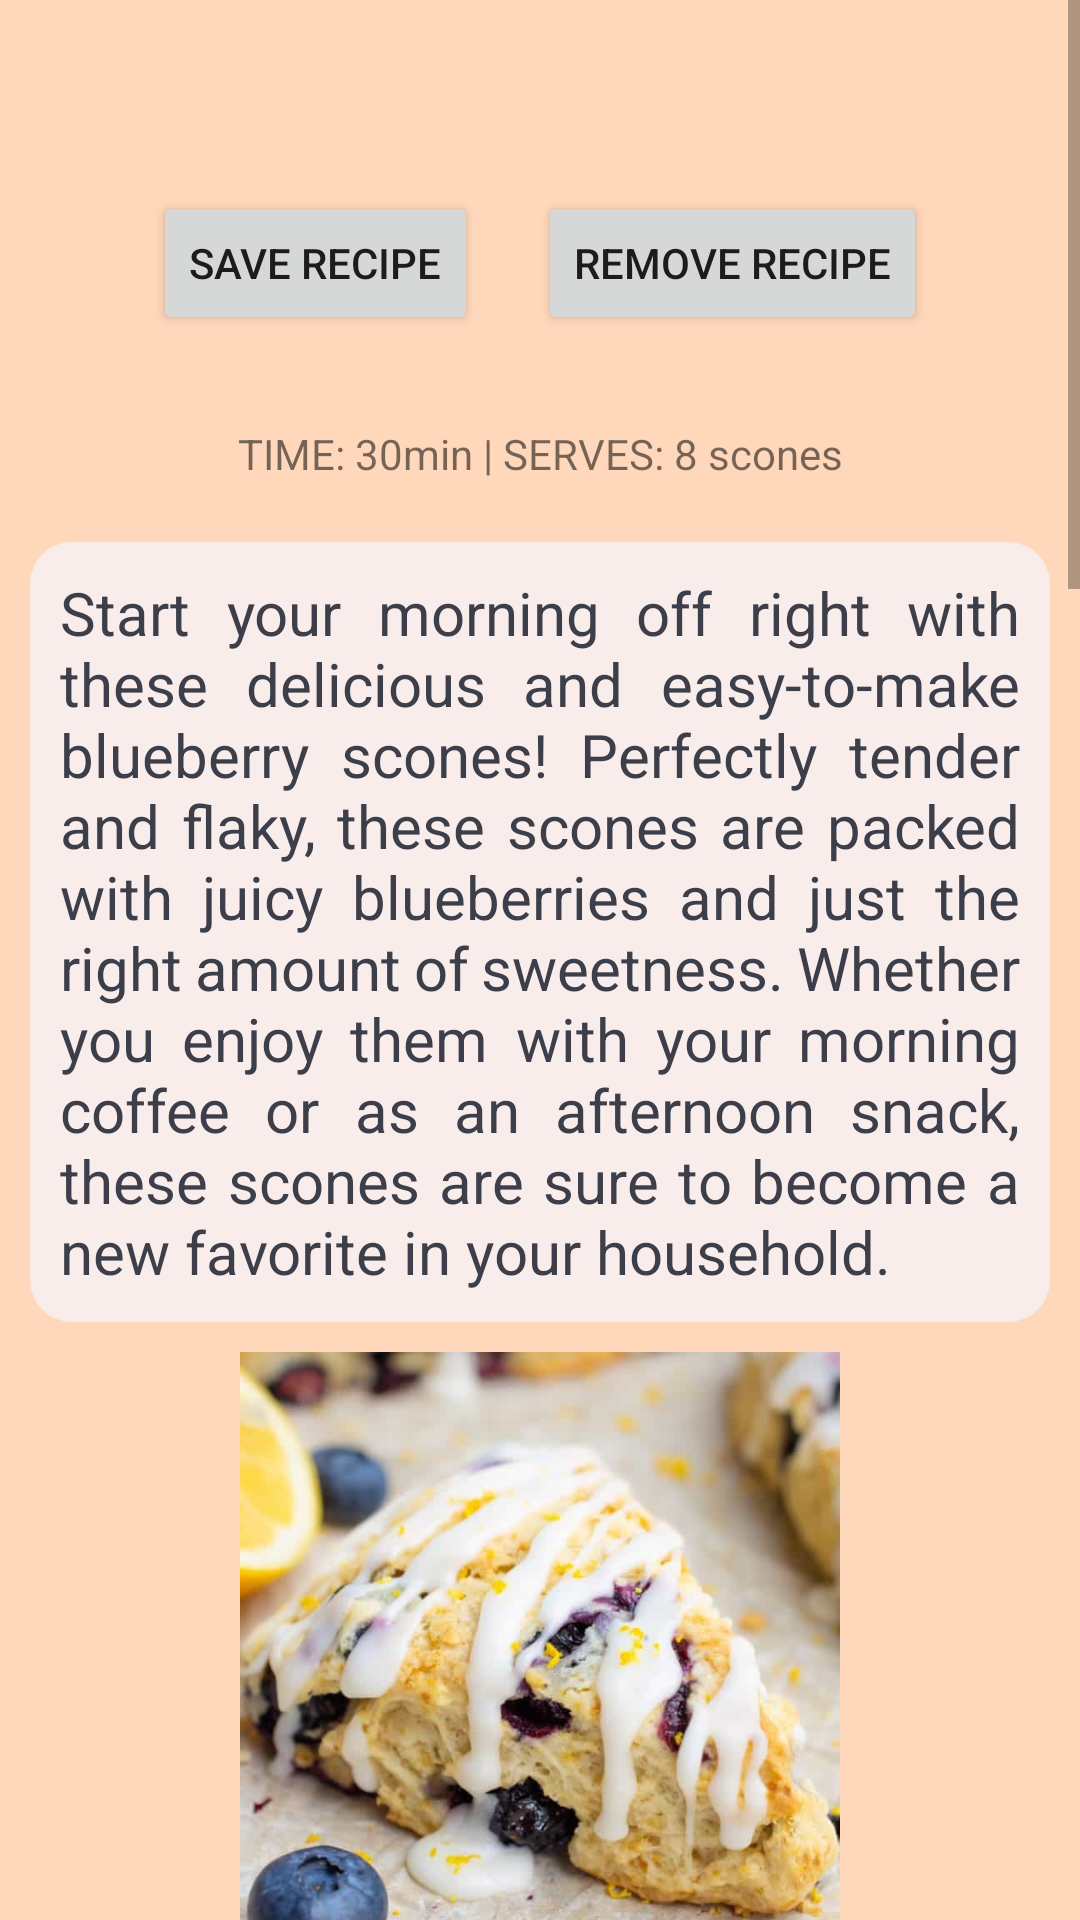

Layout XML and referenced resources for this Android screen:
<!-- AndroidManifest.xml: application theme Theme.PersonalCookbookApp -->
<!-- res/layout/fragment_blueberryscones.xml -->
<?xml version="1.0" encoding="utf-8"?>
<FrameLayout xmlns:android="http://schemas.android.com/apk/res/android"
    xmlns:tools="http://schemas.android.com/tools"
    android:layout_width="match_parent"
    android:layout_height="match_parent"
    tools:context=".Fragments.BlueberrysconesFragment"
    android:id="@+id/fragment_container"
    android:background="@color/apricot">

    <ScrollView
        android:layout_width="match_parent"
        android:layout_height="match_parent">

        <RelativeLayout
            android:layout_width="wrap_content"
            android:layout_height="wrap_content">

            <TextView
                android:layout_width="match_parent"
                android:layout_height="wrap_content"
                android:id="@+id/title_text"
                android:backgroundTint="@color/apricot"
                android:textStyle="italic"
                android:textSize="25sp"
                android:paddingStart="10dp"
                android:layout_marginTop="10dp"
                android:paddingEnd="10dp"
                android:textAlignment="center"
                android:layout_marginBottom="10dp" />

            <LinearLayout
                android:layout_width="match_parent"
                android:layout_height="match_parent"
                android:id="@+id/linear_layout"
                android:layout_below="@+id/title_text"
                android:gravity="center_horizontal">

                <Button
                    android:layout_width="wrap_content"
                    android:layout_height="wrap_content"
                    android:text="save recipe"
                    android:id="@+id/save_recipe"
                    android:layout_margin="10dp" />

                <Button
                    android:layout_width="wrap_content"
                    android:layout_height="wrap_content"
                    android:text="remove recipe"
                    android:id="@+id/remove_recipe"
                    android:layout_margin="10dp"/>

            </LinearLayout>

            <TextView
                android:layout_width="match_parent"
                android:layout_height="wrap_content"
                android:id="@+id/blueberry_scones_recipe_duration"
                android:padding="10dp"
                android:layout_marginBottom="10dp"
                android:layout_below="@+id/linear_layout"
                android:layout_marginTop="10dp"
                android:text="TIME: 30min | SERVES: 8 scones"
                android:textAlignment="center"/>

            <TextView
                android:layout_width="match_parent"
                android:layout_height="wrap_content"
                android:id="@+id/blueberry_scones_recipe_intro"
                android:text="@string/blueberry_scones_recipe_intro"
                android:padding="10dp"
                android:justificationMode="inter_word"
                android:layout_marginBottom="10dp"
                android:textColor="@color/dark_gray"
                android:textSize="20sp"
                android:layout_below="@+id/blueberry_scones_recipe_duration"
                android:background="@drawable/rounded_textview"
                android:layout_marginStart="10dp"
                android:layout_marginEnd="10dp" />

            <ImageView
                android:layout_width="300dp"
                android:layout_height="200dp"
                android:id="@+id/blueberry_scones_image"
                android:src="@drawable/blueberry_scones_image"
                android:layout_marginStart="10dp"
                android:layout_marginEnd="10dp"
                android:layout_marginBottom="10dp"
                android:contentDescription="@string/blueberry_scones_image"
                android:background="@drawable/rounded_imageview"
                android:layout_below="@+id/blueberry_scones_recipe_intro"
                android:layout_centerHorizontal="true"/>

            <TextView
                android:id="@+id/ingredients_textview"
                android:layout_width="match_parent"
                android:layout_height="wrap_content"
                android:padding="10dp"
                android:textAlignment="center"
                android:background="@drawable/rounded_textview_2"
                android:layout_marginStart="10dp"
                android:layout_marginEnd="10dp"
                android:text="Ingredients"
                android:textStyle="bold"
                android:textSize="25sp"
                android:layout_below="@+id/blueberry_scones_image"
                android:layout_marginBottom="10dp"/>

            <TextView
                android:layout_width="wrap_content"
                android:layout_height="wrap_content"
                android:layout_centerInParent="true"
                android:padding="10dp"
                android:id="@+id/blueberry_scones_ingredients"
                android:layout_below="@+id/ingredients_textview"
                android:text="@string/blueberry_scones_ingredients"
                android:textSize="20sp"
                android:layout_marginBottom="10dp"
                android:layout_marginStart="10dp"
                android:layout_marginEnd="10dp"
                android:background="@drawable/rounded_textview"/>

            <TextView
                android:id="@+id/instructions_textview"
                android:layout_width="match_parent"
                android:layout_height="wrap_content"
                android:padding="10dp"
                android:text="Instructions"
                android:textAlignment="center"
                android:layout_marginStart="10dp"
                android:layout_marginEnd="10dp"
                android:background="@drawable/rounded_textview_2"
                android:textStyle="bold"
                android:textSize="25sp"
                android:layout_below="@+id/blueberry_scones_ingredients"
                android:layout_marginBottom="10dp"/>

            <TextView
                android:layout_width="match_parent"
                android:layout_height="wrap_content"
                android:padding="10dp"
                android:id="@+id/blueberry_scones_instructions"
                android:layout_below="@+id/instructions_textview"
                android:text="@string/blueberry_scones_instructions"
                android:layout_marginBottom="10dp"
                android:textSize="20sp"
                android:background="@drawable/rounded_textview"
                android:layout_marginStart="10dp"
                android:layout_marginEnd="10dp" />

        </RelativeLayout>

    </ScrollView>

</FrameLayout>
<!-- resources referenced by this layout -->
<resources>
  <color name="apricot">#ffd7ba</color>
  <color name="dark_gray">#3C3F4A</color>
  <!-- drawable blueberry_scones_image: jpg bitmap (drawable, 31390 bytes) -->
  <!-- drawable rounded_textview (drawable) -->
  <?xml version="1.0" encoding="utf-8"?>
  <shape xmlns:android="http://schemas.android.com/apk/res/android"
      android:shape="rectangle">
      <corners android:radius="14dp" />
      <solid android:color="@color/seashell" />
  </shape>
  <!-- drawable rounded_textview_2 (drawable) -->
  <?xml version="1.0" encoding="utf-8"?>
  <shape xmlns:android="http://schemas.android.com/apk/res/android"
      android:shape="rectangle">
      <corners android:radius="14dp" />
      <solid android:color="@color/champagne_pink" />
  </shape>
  <string name="blueberry_scones_image">blueberry scones image</string>
  <string name="blueberry_scones_ingredients">• 2 cups all-purpose flour\n• ⅓ cup granulated sugar\n• 2 tsp baking powder\n• ½ tsp salt\n• ½ cup unsalted butter, cold and cubed\n• ½ cup milk\n• 1 egg\n• 1 tsp vanilla extract\n• 1 cup fresh blueberries</string>
  <string name="blueberry_scones_instructions">1. Preheat your oven to 400°F (200°C) and line a baking sheet with parchment paper.\n\n2. In a large mixing bowl, whisk together the flour, sugar, baking powder, and salt.\n\n3. Add the cold butter to the bowl and use a pastry cutter or your fingers to work the butter into the flour mixture until it resembles coarse crumbs.\n\n4. In a separate bowl, whisk together the milk, egg, and vanilla extract.\n\n5. Add the wet ingredients to the dry ingredients and stir until just combined.\n\n6. Gently fold in the fresh blueberries.\n\n7. Turn the dough out onto a floured surface and pat it into a circle about 1 inch thick.\n\n8. Cut the circle into 8 equal wedges and transfer them to the prepared baking sheet.\n\n9. Bake the scones for 15–18 minutes, or until they are golden brown and a toothpick inserted into the center comes out clean.\n\n10. Allow the scones to cool on the baking sheet for a few minutes before transferring them to a wire rack to cool completely.</string>
  <string name="blueberry_scones_recipe_intro">Start your morning off right with these delicious and easy-to-make blueberry scones! Perfectly tender and flaky, these scones are packed with juicy blueberries and just the right amount of sweetness. Whether you enjoy them with your morning coffee or as an afternoon snack, these scones are sure to become a new favorite in your household.</string>
  <style name="Theme.PersonalCookbookApp" parent="Theme.MaterialComponents.DayNight.DarkActionBar">
          
          <item name="colorPrimary">@color/champagne_pink</item>
          <item name="colorPrimaryVariant">@color/apricot</item>
          <item name="colorOnPrimary">@color/dark_gray</item>
          
          <item name="colorSecondary">@color/pale_dogwood</item>
          <item name="colorSecondaryVariant">@color/melon</item>
          <item name="colorOnSecondary">@color/white</item>
          
          <item name="android:statusBarColor">?attr/colorPrimaryVariant</item>
          
      </style>
  <color name="seashell">#f8edeb</color>
  <color name="champagne_pink">#ffe5d9</color>
  <color name="pale_dogwood">#fcd5ce</color>
  <color name="melon">#fec5bb</color>
  <color name="white">#FFFFFFFF</color>
</resources>
